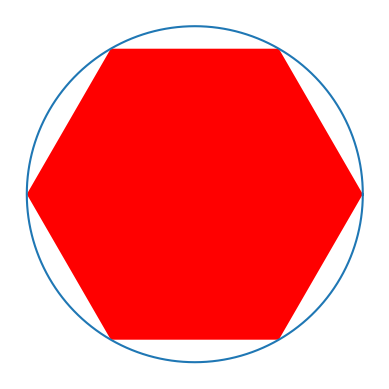

Recreate this plot in Python.
import matplotlib.pyplot as plt
import numpy as np

# 利用fill绘制一个外接圆半径为1的红色的等边六边形。要求隐藏坐标轴，圆形看起来是标准的圆。
t0 = np.linspace(0, 2 * np.pi, 361)
x0 = np.cos(t0)
y0 = np.sin(t0)
# 创建一个等边六边形的顶点坐标
# 生成六个角度，最后一个角度与第一个角度相同
angle = np.linspace(0, 2*np.pi, 7)[:-1]
x = np.cos(angle)
y = np.sin(angle)
# 绘制等边六边形
fig, ax = plt.subplots()
ax.fill(x, y, 'red')
ax.axis('off')
# 设置坐标轴相等，否则看起来是椭圆
ax.set_aspect('equal')
plt.plot(x0, y0)
# 显示图形
plt.show()
